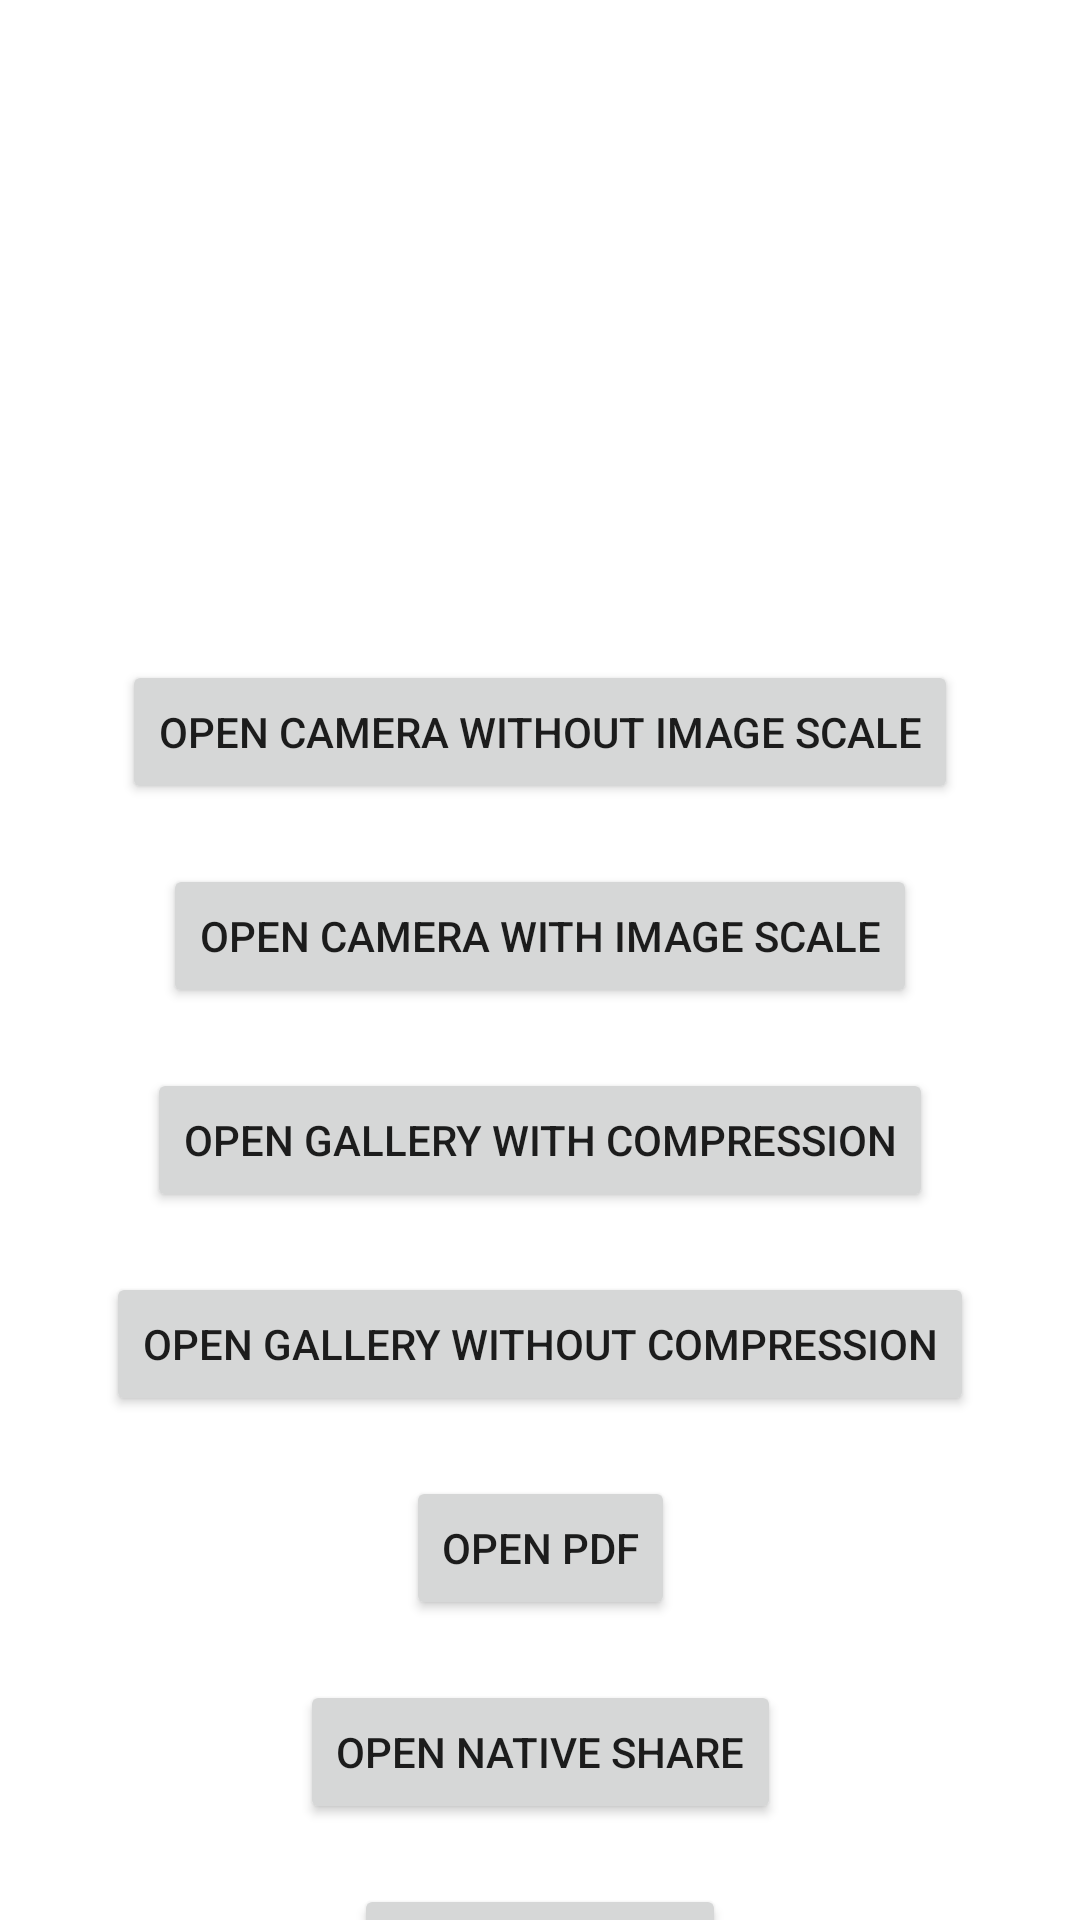

The Android layout XML behind this screen, and the referenced resources:
<!-- AndroidManifest.xml: application theme Theme.Storage_access_framework_demo -->
<!-- res/layout/activity_main.xml -->
<?xml version="1.0" encoding="utf-8"?>
<androidx.constraintlayout.widget.ConstraintLayout xmlns:android="http://schemas.android.com/apk/res/android"
    xmlns:app="http://schemas.android.com/apk/res-auto"
    xmlns:tools="http://schemas.android.com/tools"
    android:layout_width="match_parent"
    android:layout_height="match_parent"
    tools:context=".MainActivity">

    <androidx.core.widget.NestedScrollView
        android:layout_width="match_parent"
        android:layout_height="0dp"
        app:layout_constraintTop_toTopOf="parent"
        app:layout_constraintBottom_toBottomOf="parent"
        >

        <androidx.constraintlayout.widget.ConstraintLayout
            android:layout_width="match_parent"
            android:layout_height="wrap_content">

            <com.google.android.material.imageview.ShapeableImageView
                android:layout_width="280dp"
                android:layout_height="180dp"
                app:layout_constraintTop_toTopOf="parent"
                app:layout_constraintStart_toStartOf="parent"
                app:layout_constraintEnd_toEndOf="parent"
                android:id="@+id/imageViewProfile"
                app:srcCompat="@drawable/ic_launcher_background"
                android:layout_marginTop="20dp"
                android:scaleType="fitXY"
                />

            <androidx.appcompat.widget.AppCompatButton
                android:layout_width="wrap_content"
                android:layout_height="wrap_content"
                app:layout_constraintTop_toBottomOf="@id/imageViewProfile"
                app:layout_constraintStart_toStartOf="parent"
                app:layout_constraintEnd_toEndOf="parent"
                android:text="Open Camera without image Scale"
                android:id="@+id/buttonCamera"
                android:layout_marginTop="20dp"
                />

            <androidx.appcompat.widget.AppCompatButton
                android:layout_width="wrap_content"
                android:layout_height="wrap_content"
                app:layout_constraintTop_toBottomOf="@id/buttonCamera"
                app:layout_constraintStart_toStartOf="parent"
                app:layout_constraintEnd_toEndOf="parent"
                android:text="Open Camera with image Scale"
                android:id="@+id/buttonCamera2"
                android:layout_marginTop="20dp"
                />


            <androidx.appcompat.widget.AppCompatButton
                android:layout_width="wrap_content"
                android:layout_height="wrap_content"
                app:layout_constraintTop_toBottomOf="@id/buttonCamera2"
                app:layout_constraintStart_toStartOf="parent"
                app:layout_constraintEnd_toEndOf="parent"
                android:text="Open Gallery with compression"
                android:id="@+id/buttonGallery"
                android:layout_marginTop="20dp"
                />

            <androidx.appcompat.widget.AppCompatButton
                android:layout_width="wrap_content"
                android:layout_height="wrap_content"
                app:layout_constraintTop_toBottomOf="@id/buttonGallery"
                app:layout_constraintStart_toStartOf="parent"
                app:layout_constraintEnd_toEndOf="parent"
                android:text="Open Gallery without compression"
                android:id="@+id/buttonGallery2"
                android:layout_marginTop="20dp"
                />


            <androidx.appcompat.widget.AppCompatButton
                android:layout_width="wrap_content"
                android:layout_height="wrap_content"
                app:layout_constraintTop_toBottomOf="@id/buttonGallery2"
                app:layout_constraintStart_toStartOf="parent"
                app:layout_constraintEnd_toEndOf="parent"
                android:text="Open Pdf"
                android:id="@+id/buttonPdf"
                android:layout_marginTop="20dp"
                />


            <androidx.appcompat.widget.AppCompatButton
                android:layout_width="wrap_content"
                android:layout_height="wrap_content"
                app:layout_constraintTop_toBottomOf="@id/buttonPdf"
                app:layout_constraintStart_toStartOf="parent"
                app:layout_constraintEnd_toEndOf="parent"
                android:text="Open Native Share"
                android:id="@+id/buttonShare"
                android:layout_marginTop="20dp"
                />

            <androidx.appcompat.widget.AppCompatButton
                android:layout_width="wrap_content"
                android:layout_height="wrap_content"
                app:layout_constraintTop_toBottomOf="@id/buttonShare"
                app:layout_constraintStart_toStartOf="parent"
                app:layout_constraintEnd_toEndOf="parent"
                android:text="Upload Image"
                android:id="@+id/buttonuploadImage"
                android:layout_marginTop="20dp"
                />


            <androidx.appcompat.widget.AppCompatEditText
                android:layout_width="0dp"
                android:layout_height="wrap_content"
                app:layout_constraintTop_toBottomOf="@id/buttonuploadImage"
                android:layout_marginTop="20dp"
                 app:layout_constraintWidth_percent="0.8"
                app:layout_constraintStart_toStartOf="parent"
                app:layout_constraintEnd_toEndOf="parent"
                android:id="@+id/editTextDownloadUrl"
                android:singleLine="true"
                android:hint="PLease enter image url to download"
                android:textSize="12sp"
                />




            <androidx.appcompat.widget.AppCompatButton
                android:layout_width="wrap_content"
                android:layout_height="wrap_content"
                app:layout_constraintTop_toBottomOf="@id/editTextDownloadUrl"
                app:layout_constraintStart_toStartOf="parent"
                app:layout_constraintEnd_toEndOf="parent"
                android:text="Download Image"
                android:id="@+id/buttonDownloadImage"
                android:layout_marginTop="20dp"
                />


        </androidx.constraintlayout.widget.ConstraintLayout>

    </androidx.core.widget.NestedScrollView>


</androidx.constraintlayout.widget.ConstraintLayout>
<!-- resources referenced by this layout -->
<resources>
  <style name="Theme.Storage_access_framework_demo" parent="Theme.MaterialComponents.DayNight.DarkActionBar">
          
          <item name="colorPrimary">@color/purple_500</item>
          <item name="colorPrimaryVariant">@color/purple_700</item>
          <item name="colorOnPrimary">@color/white</item>
          
          <item name="colorSecondary">@color/teal_200</item>
          <item name="colorSecondaryVariant">@color/teal_700</item>
          <item name="colorOnSecondary">@color/black</item>
          
          <item name="android:statusBarColor" tools:targetApi="l">?attr/colorPrimaryVariant</item>
          
      </style>
  <!-- not gathered from this repository: default colours our renderer supplied (Android Studio template values) -->
  <color name="purple_500">#FF6200EE</color>
  <color name="purple_700">#FF3700B3</color>
  <color name="teal_200">#FF03DAC5</color>
  <color name="teal_700">#FF018786</color>
  <color name="black">#FF000000</color>
  <color name="white">#FFFFFFFF</color>
</resources>
